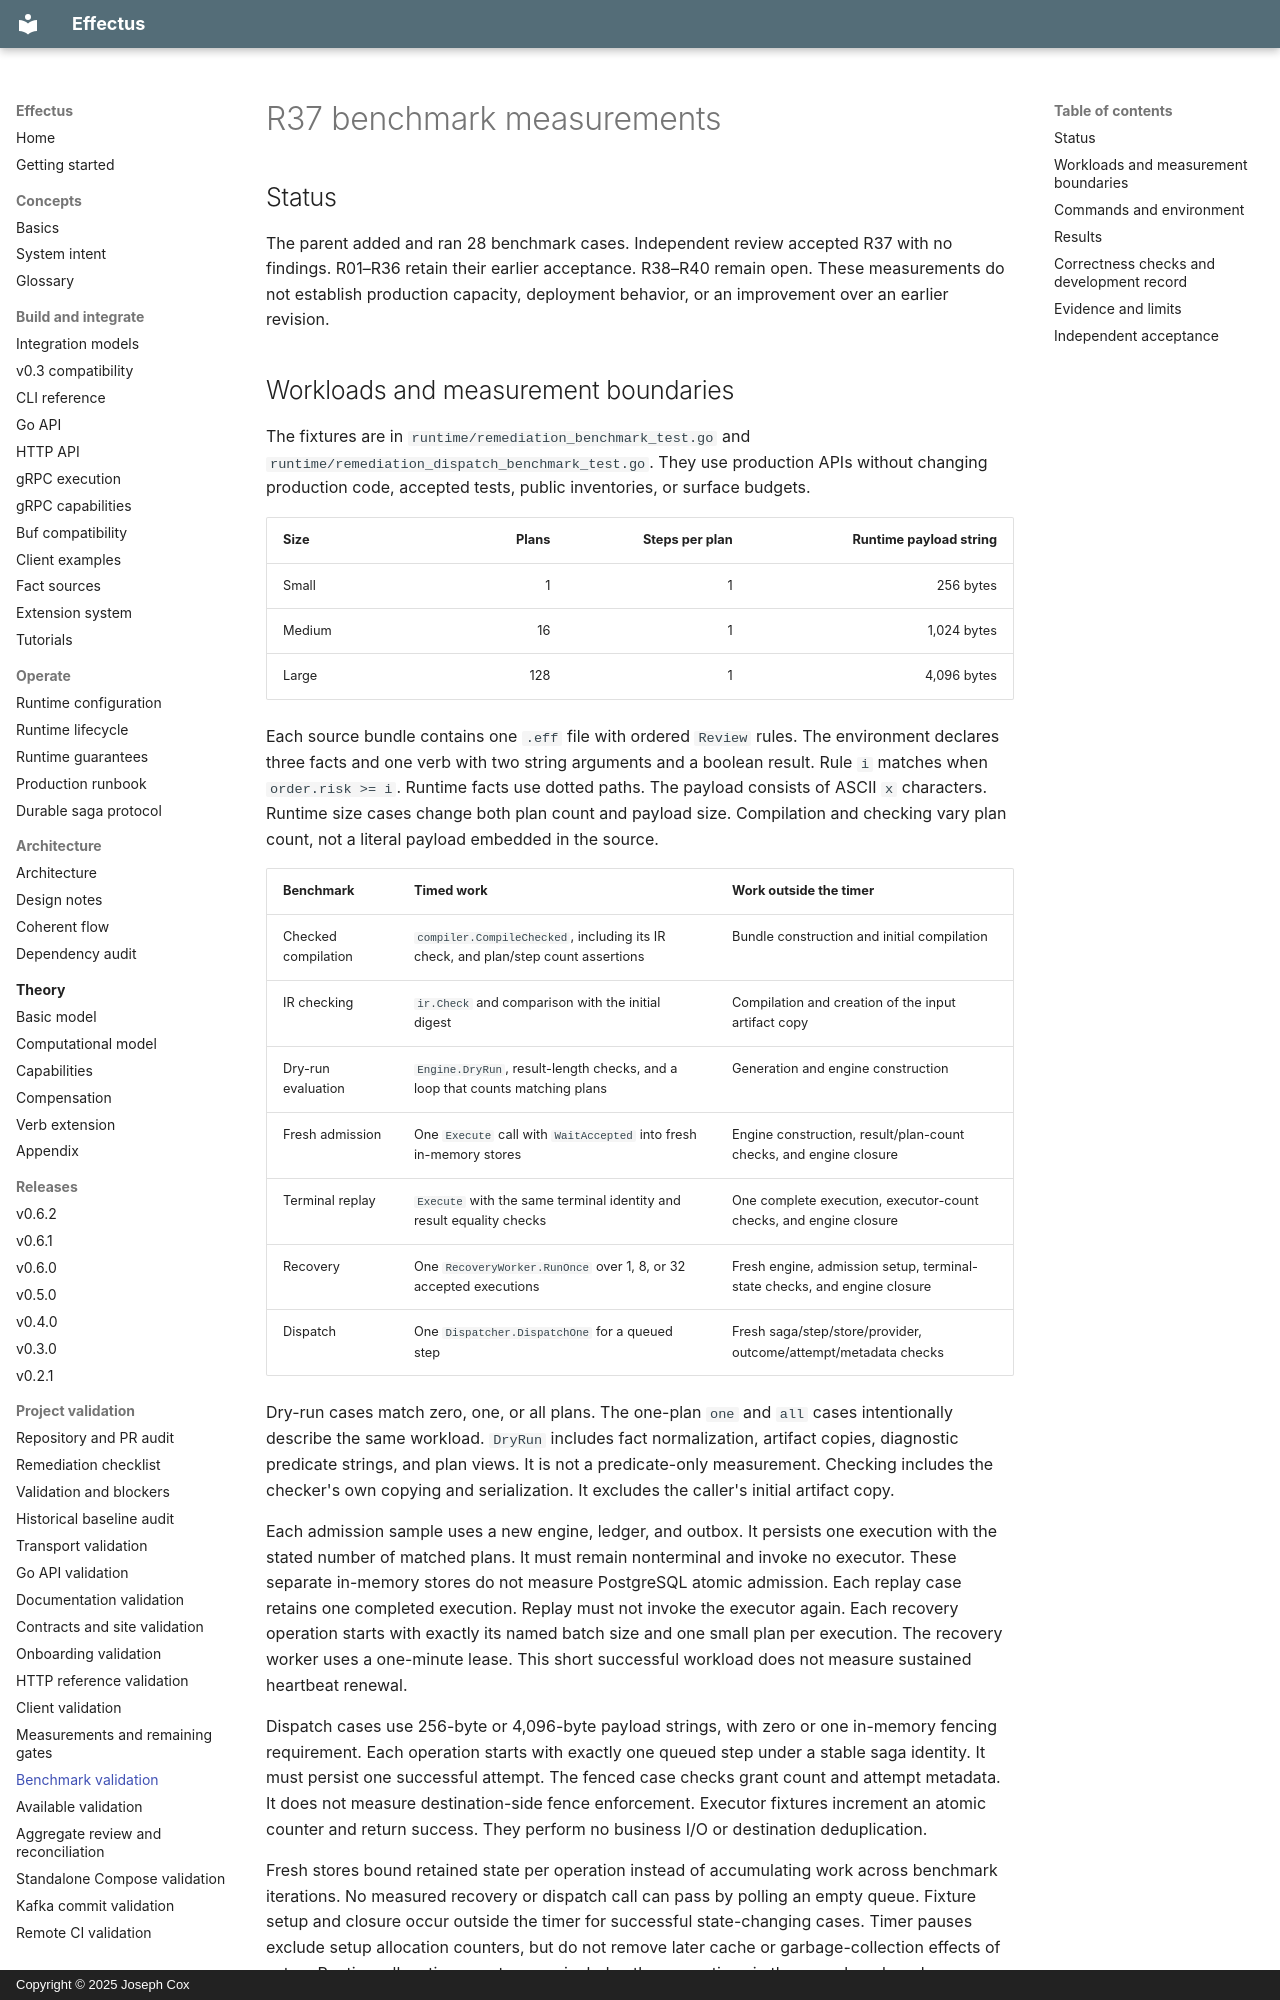

repository: josephjohncox/effectus · page: audits/m7-benchmark-validation/index.html · generator: mkdocs · copyright: Copyright © 2025 Joseph Cox

# R37 benchmark measurements

## Status

The parent added and ran 28 benchmark cases. Independent review accepted R37 with no findings.
R01–R36 retain their earlier acceptance. R38–R40 remain open.
These measurements do not establish production capacity, deployment behavior, or an improvement over an earlier revision.
